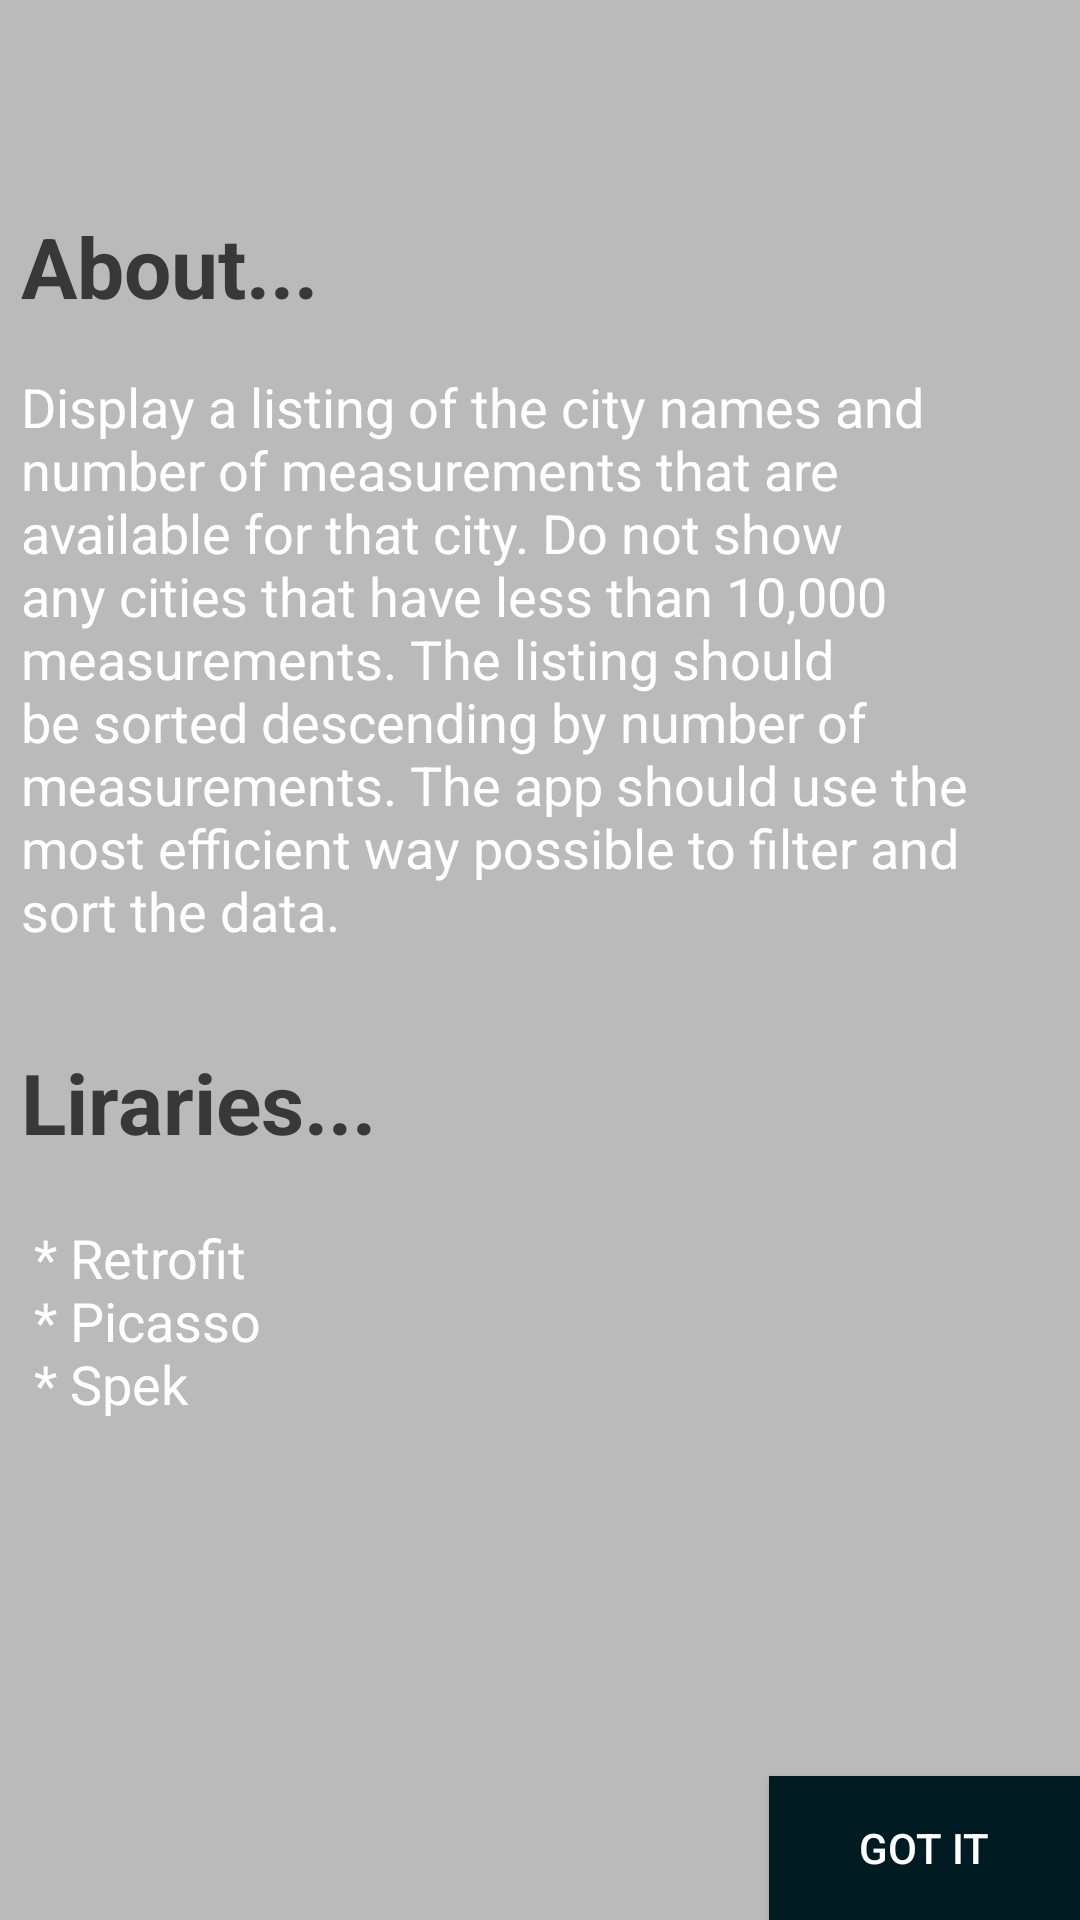

Android layout source for this screen:
<!-- AndroidManifest.xml: application theme AppTheme -->
<!-- res/layout/content_welcome.xml -->
<LinearLayout xmlns:android="http://schemas.android.com/apk/res/android"
    xmlns:app="http://schemas.android.com/apk/res-auto"
    xmlns:tools="http://schemas.android.com/tools"
    android:layout_width="match_parent"
    android:layout_height="match_parent"
    app:layout_behavior="@string/appbar_scrolling_view_behavior"
    tools:context="test.platzi.com.raian.com.org.simpledynamit.ui.activity.WelcomeActivity"
    tools:showIn="@layout/app_bar_welcome"
    android:orientation="vertical">

    <RelativeLayout
        android:id="@+id/welcomeMessageLayoutContainer"
        android:layout_width="match_parent"
        android:layout_height="match_parent"
        android:background="#BABABA"
        android:visibility="visible">

        <TextView
            android:id="@+id/welcome_title"
            android:layout_width="wrap_content"
            android:layout_height="wrap_content"
            android:layout_marginBottom="16dp"
            android:layout_marginTop="70dp"
            android:text="@string/aboutText"
            android:paddingLeft="7dp"
            android:textColor="#383838"
            android:textSize="28sp"
            android:textStyle="bold"
            android:paddingStart="7dp" />

        <TextView
            android:id="@+id/welcome_messgae"
            android:layout_width="wrap_content"
            android:layout_height="wrap_content"
            android:layout_below="@+id/welcome_title"
            android:paddingLeft="7dp"
            android:paddingRight="7dp"
            android:text="@string/README"
            android:textColor="#FFFF"
            android:textSize="18sp" />

        <TextView
            android:id="@+id/welcome_and_more"
            android:layout_width="wrap_content"
            android:layout_height="wrap_content"
            android:text="@string/aboutLibrariesText"
            android:paddingLeft="7dp"
            android:textColor="#383838"
            android:textSize="28sp"
            android:textStyle="bold"
            android:paddingStart="7dp"
            android:layout_below="@+id/welcome_messgae"/>

        <TextView
            android:id="@+id/welcome_and_more_libs"
            android:layout_width="wrap_content"
            android:layout_height="wrap_content"
            android:layout_below="@+id/welcome_and_more"
            android:paddingLeft="7dp"
            android:paddingRight="7dp"
            android:text="@string/librariesText"
            android:textColor="#FFFF"
            android:textSize="18sp" />


        <Button
            android:layout_width="wrap_content"
            android:layout_height="wrap_content"
            android:layout_alignParentBottom="true"
            android:layout_alignParentRight="true"
            android:layout_gravity="bottom"
            android:background="#001B21"
            android:paddingLeft="30dp"
            android:paddingRight="30dp"
            android:text="Got It"
            android:textColor="#fff"
            android:id="@+id/mButtonDimissWelcome"/>



    </RelativeLayout>

    <FrameLayout
        android:layout_width="match_parent"
        android:layout_height="match_parent"
        android:id="@+id/mFrameLayoutMainContent"/>


</LinearLayout>
<!-- res/layout/app_bar_welcome.xml (included above) -->
<?xml version="1.0" encoding="utf-8"?>
<android.support.design.widget.CoordinatorLayout xmlns:android="http://schemas.android.com/apk/res/android"
    xmlns:app="http://schemas.android.com/apk/res-auto"
    xmlns:tools="http://schemas.android.com/tools"
    android:layout_width="match_parent"
    android:layout_height="match_parent"
    tools:context=".ui.activity.WelcomeActivity">

    <android.support.design.widget.AppBarLayout
        android:layout_width="match_parent"
        android:layout_height="wrap_content"
        android:theme="@style/AppTheme.AppBarOverlay">

        <android.support.v7.widget.Toolbar
            android:id="@+id/toolbar"
            android:layout_width="match_parent"
            android:layout_height="?attr/actionBarSize"
            android:background="?attr/colorPrimary"
            app:popupTheme="@style/AppTheme.PopupOverlay" />

    </android.support.design.widget.AppBarLayout>

    <include layout="@layout/content_welcome" />


</android.support.design.widget.CoordinatorLayout>
<!-- resources referenced by this layout -->
<resources>
  <string name="README">Display a listing of the city names and number of measurements that are available for that city. Do
  not show any cities that have less than 10,000 measurements. The listing should be sorted
  descending by number of measurements. The app should use the most efficient way possible to
  filter and sort the data.</string>
  <string name="aboutLibrariesText">\nLiraries...</string>
  <string name="aboutText">About...</string>
  <string name="librariesText">\n
          * Retrofit \n
          * Picasso \n
          * Spek
      </string>
  <style name="AppTheme.AppBarOverlay" parent="ThemeOverlay.AppCompat.Dark.ActionBar" />
  <style name="AppTheme.PopupOverlay" parent="ThemeOverlay.AppCompat.Light" />
  <style name="AppTheme" parent="Theme.AppCompat.Light.NoActionBar">
          
          <item name="colorPrimary">@color/colorPrimary</item>
          <item name="colorPrimaryDark">@color/colorPrimaryDark</item>
          <item name="colorAccent">@color/colorAccent</item>
          <item name="android:windowContentTransitions" tools:targetApi="lollipop">true</item>
      </style>
  <!-- not gathered from this repository: default colours our renderer supplied (Android Studio template values) -->
  <color name="colorPrimary">#FF6200EE</color>
  <color name="colorPrimaryDark">#FF3700B3</color>
  <color name="colorAccent">#FF03DAC5</color>
</resources>
